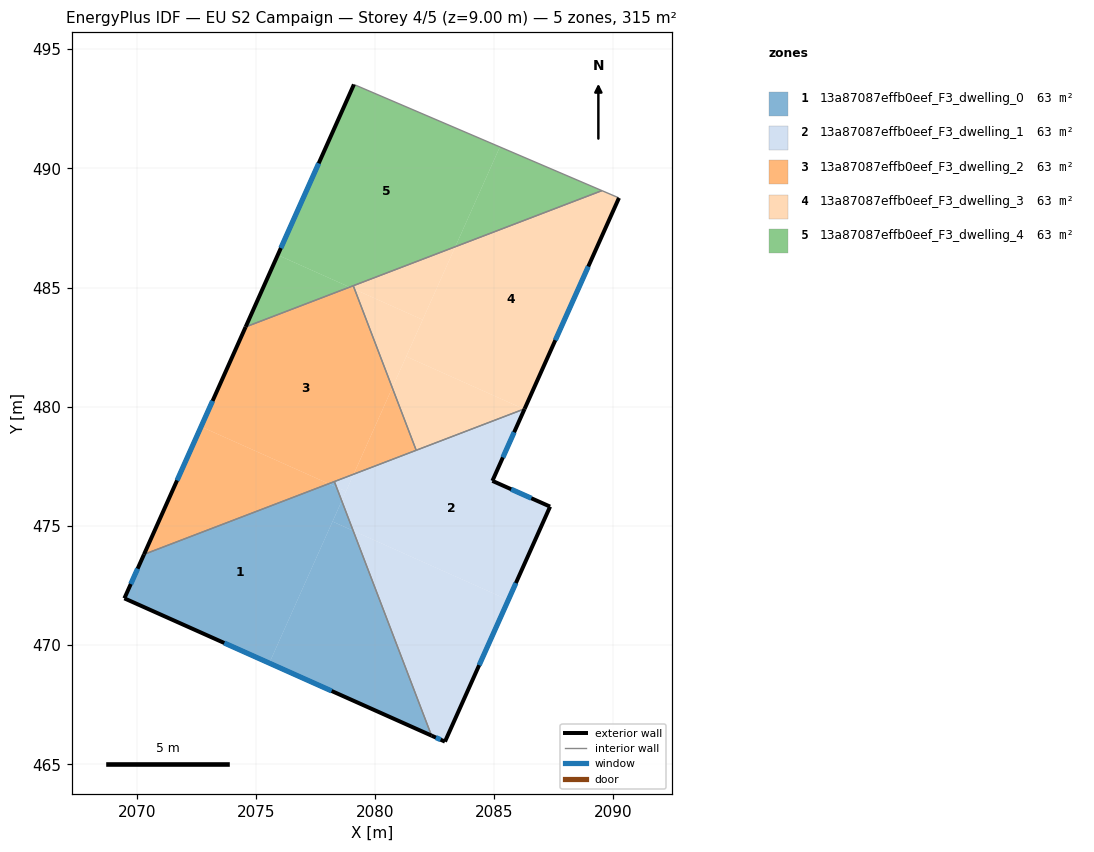
=== STOREY PLAN SPEC (per zone: floor XY polygon, exterior-wall plan segments, windows/doors) ===
zone 1: 13a87087effb0eef_F3_dwelling_0  (63.0 m²)
  floor: (2079.08, 474.80) (2082.37, 466.20) (2075.56, 469.24) (2078.21, 475.18)
  floor: (2078.38, 476.62) (2078.60, 476.05) (2075.56, 469.24) (2069.48, 471.96) (2070.31, 473.81) (2078.06, 476.77)
  floor: (2078.60, 476.05) (2079.08, 474.80) (2078.21, 475.18)
  floor: (2078.29, 476.86) (2078.38, 476.62) (2078.06, 476.77)
  exterior wall: (2070.31, 473.81) – (2069.48, 471.96)  [2.0 m]
    window: (2070.04, 473.21) – (2069.75, 472.56)  [0.7 m²]
  exterior wall: (2069.48, 471.96) – (2082.37, 466.20)  [14.1 m]
    window: (2073.67, 470.09) – (2078.18, 468.07)  [5.2 m²]
  interior walls: 2
zone 2: 13a87087effb0eef_F3_dwelling_1  (63.0 m²)
  floor: (2086.27, 479.89) (2084.92, 476.89) (2087.34, 475.81) (2085.59, 471.89) (2079.08, 474.80) (2078.60, 476.05) (2079.10, 477.17) (2086.25, 479.90)
  floor: (2085.59, 471.89) (2082.93, 465.95) (2082.37, 466.20) (2079.08, 474.80)
  floor: (2078.78, 476.45) (2078.60, 476.05) (2078.38, 476.62)
  floor: (2079.10, 477.17) (2078.78, 476.45) (2078.38, 476.62) (2078.29, 476.86)
  exterior wall: (2084.92, 476.89) – (2086.27, 479.91)  [3.3 m]
    window: (2085.36, 477.87) – (2085.83, 478.93)  [1.2 m²]
  exterior wall: (2087.34, 475.81) – (2084.92, 476.89)  [2.7 m]
    window: (2086.55, 476.16) – (2085.71, 476.54)  [1.0 m²]
  exterior wall: (2082.93, 465.95) – (2087.34, 475.81)  [10.8 m]
    window: (2084.37, 469.16) – (2085.91, 472.60)  [4.0 m²]
  exterior wall: (2082.37, 466.20) – (2082.93, 465.95)  [0.6 m]
    window: (2082.55, 466.12) – (2082.75, 466.03)  [0.2 m²]
  interior walls: 3
zone 3: 13a87087effb0eef_F3_dwelling_2  (63.0 m²)
  floor: (2079.14, 484.92) (2080.72, 480.80) (2079.10, 477.17) (2078.06, 476.77) (2072.70, 479.16) (2074.57, 483.35) (2078.93, 485.02)
  floor: (2079.09, 485.08) (2079.14, 484.92) (2078.93, 485.02)
  floor: (2078.06, 476.77) (2070.31, 473.81) (2072.70, 479.16)
  floor: (2080.72, 480.80) (2081.72, 478.17) (2079.10, 477.17)
  exterior wall: (2074.57, 483.35) – (2070.31, 473.81)  [10.5 m]
    window: (2073.18, 480.24) – (2071.69, 476.91)  [3.8 m²]
  interior walls: 4
zone 4: 13a87087effb0eef_F3_dwelling_3  (63.0 m²)
  floor: (2090.23, 488.76) (2086.27, 479.91) (2086.25, 479.90) (2081.31, 482.11) (2083.37, 486.71) (2089.52, 489.07)
  floor: (2086.25, 479.90) (2081.72, 478.17) (2080.72, 480.80) (2081.31, 482.11)
  floor: (2082.00, 483.65) (2080.72, 480.80) (2079.14, 484.92)
  floor: (2083.36, 486.71) (2082.00, 483.65) (2079.14, 484.92) (2079.09, 485.08)
  exterior wall: (2086.27, 479.91) – (2090.23, 488.76)  [9.7 m]
    window: (2087.56, 482.79) – (2088.94, 485.88)  [3.6 m²]
  interior walls: 4
zone 5: 13a87087effb0eef_F3_dwelling_4  (63.0 m²)
  floor: (2085.23, 490.90) (2083.36, 486.71) (2078.93, 485.02) (2075.92, 486.36) (2079.11, 493.52)
  floor: (2089.52, 489.07) (2083.37, 486.71) (2085.23, 490.90)
  floor: (2078.93, 485.02) (2074.57, 483.35) (2075.92, 486.36)
  exterior wall: (2079.11, 493.52) – (2074.57, 483.35)  [11.1 m]
    window: (2077.63, 490.21) – (2076.05, 486.66)  [4.1 m²]
  interior walls: 3

=== DERIVED (storey summary) ===
Building: EU S2 Campaign
Storey: 4 of 5  (floor level z = 9.00 m)
Storey gross floor area: 315.2 m²
Zones on this storey: 5
  - 13a87087effb0eef_F3_dwelling_0: floor 63.0 m²; exterior wall 16.1 m (48.4 m²); 2 window(s) 5.9 m²; WWR 12.2%
  - 13a87087effb0eef_F3_dwelling_1: floor 63.0 m²; exterior wall 17.4 m (52.1 m²); 4 window(s) 6.4 m²; WWR 12.2%
  - 13a87087effb0eef_F3_dwelling_2: floor 63.0 m²; exterior wall 10.5 m (31.4 m²); 1 window(s) 3.8 m²; WWR 12.2%
  - 13a87087effb0eef_F3_dwelling_3: floor 63.0 m²; exterior wall 9.7 m (29.1 m²); 1 window(s) 3.6 m²; WWR 12.2%
  - 13a87087effb0eef_F3_dwelling_4: floor 63.0 m²; exterior wall 11.1 m (33.4 m²); 1 window(s) 4.1 m²; WWR 12.2%
Zone adjacency (shared interzone walls):
  - 13a87087effb0eef_F3_dwelling_0 ↔ 13a87087effb0eef_F3_dwelling_1
  - 13a87087effb0eef_F3_dwelling_0 ↔ 13a87087effb0eef_F3_dwelling_2
  - 13a87087effb0eef_F3_dwelling_1 ↔ 13a87087effb0eef_F3_dwelling_2
  - 13a87087effb0eef_F3_dwelling_1 ↔ 13a87087effb0eef_F3_dwelling_3
  - 13a87087effb0eef_F3_dwelling_2 ↔ 13a87087effb0eef_F3_dwelling_3
  - 13a87087effb0eef_F3_dwelling_2 ↔ 13a87087effb0eef_F3_dwelling_4
  - 13a87087effb0eef_F3_dwelling_3 ↔ 13a87087effb0eef_F3_dwelling_4